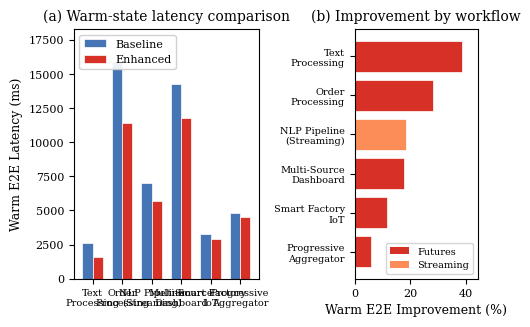

Python code for this plot: (Note: this script raises an exception after producing the figure.)
#!/usr/bin/env python3
"""Generate chart for extended warm-state evaluation across additional workflows."""

import matplotlib
matplotlib.use('Agg')
import matplotlib.pyplot as plt
import numpy as np
import os

# ---------- data ----------
# Extended warm-state evaluations from earlier per-workflow benchmarks
workflows = [
    'Text\nProcessing',
    'Order\nProcessing',
    'NLP Pipeline\n(Streaming)',
    'Multi-Source\nDashboard',
    'Smart Factory\nIoT',
    'Progressive\nAggregator',
]

classic_warm = [2602, 15900, 7036, 14286, 3295, 4844]
enhanced_warm = [1599, 11390, 5730, 11756, 2916, 4559]
improvement_pct = [
    (c - e) / c * 100 for c, e in zip(classic_warm, enhanced_warm)
]
# [38.5, 28.4, 18.6, 17.7, 11.5, 5.9]

modes = ['Futures', 'Futures', 'Streaming', 'Futures', 'Futures', 'Futures']

# ---------- style ----------
plt.rcParams.update({
    'font.family': 'serif',
    'font.serif': ['Times New Roman', 'DejaVu Serif'],
    'font.size': 9,
    'axes.labelsize': 9,
    'axes.titlesize': 10,
    'xtick.labelsize': 8,
    'ytick.labelsize': 8,
    'legend.fontsize': 8,
})

# LLNCS column width ≈ 12.2 cm
fig_w = 12.2 / 2.54  # inches
fig_h = 3.2

fig, (ax1, ax2) = plt.subplots(1, 2, figsize=(fig_w, fig_h),
                                 gridspec_kw={'width_ratios': [3, 2]})

# --- Left panel: grouped bars (Classic vs Enhanced warm E2E) ---
x = np.arange(len(workflows))
bar_w = 0.35
c_base = '#4575b4'
c_enh = '#d73027'

bars1 = ax1.bar(x - bar_w/2, classic_warm, bar_w, label='Baseline',
                color=c_base, edgecolor='white', linewidth=0.5)
bars2 = ax1.bar(x + bar_w/2, enhanced_warm, bar_w, label='Enhanced',
                color=c_enh, edgecolor='white', linewidth=0.5)

ax1.set_xticks(x)
ax1.set_xticklabels(workflows, fontsize=7)
ax1.set_ylabel('Warm E2E Latency (ms)')
ax1.set_title('(a) Warm-state latency comparison')
ax1.legend(loc='upper left', framealpha=0.9)

ax1.set_ylim(0, max(classic_warm) * 1.15)

# --- Right panel: horizontal bar chart of improvement % ---
colors = ['#d73027' if m == 'Futures' else '#fc8d59' for m in modes]

y = np.arange(len(workflows))
bars_h = ax2.barh(y, improvement_pct, color=colors, edgecolor='white', linewidth=0.5)

ax2.set_yticks(y)
ax2.set_yticklabels(workflows, fontsize=7)
ax2.set_xlabel('Warm E2E Improvement (%)')
ax2.set_title('(b) Improvement by workflow')
ax2.invert_yaxis()

ax2.set_xlim(0, max(improvement_pct) * 1.15)

# Legend for enhancement type
from matplotlib.patches import Patch
legend_elements = [Patch(facecolor='#d73027', label='Futures'),
                   Patch(facecolor='#fc8d59', label='Streaming')]
ax2.legend(handles=legend_elements, loc='lower right', fontsize=7)

plt.tight_layout(pad=0.5)

out_dir = os.path.join(os.path.dirname(__file__), '..', '..', 'figures')
os.makedirs(out_dir, exist_ok=True)
for ext in ('pdf', 'png'):
    path = os.path.join(out_dir, f'fig_extended_warm.{ext}')
    fig.savefig(path, dpi=300, bbox_inches='tight')
    print(f'Saved {path}')

plt.close()
print('Done.')
